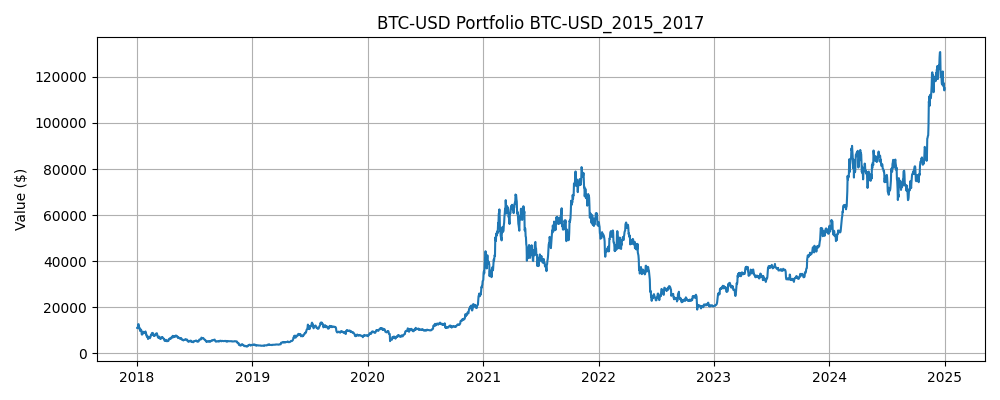

Data behind this chart, as committed beside it:
Date, Close, High, Low, Open, Volume, SMA_5, SMA_10, Zscore_10, Return_1, Volatility_5, Label, Predicted, Position, Return, Strategy Return, Portfolio Value
2018-01-01, 13657, 14112, 13155, 14112, 10291200000, 14006, 14462, -0.8435, -0.03526, 0.08052, 1, 1, 0.0, , , 
2018-01-02, 14982, 15445, 13164, 13625, 16846600192, 14081, 14490, 0.5094, 0.09701, 0.09011, 1, 0, 1.0, 0.09701, 0.09701, 10970
2018-01-03, 15201, 15573, 14844, 14978, 16871900160, 14190, 14618, 0.6031, 0.01461, 0.09009, 1, 1, 0.0, 0.01461, 0.0, 10970
2018-01-04, 15599, 15740, 14522, 15271, 21783199744, 14719, 14775, 0.8342, 0.0262, 0.05602, 1, 1, 1.0, 0.0262, 0.0262, 11257
2018-01-05, 17430, 17705, 15203, 15477, 23840899072, 15374, 14908, 2.029, 0.1173, 0.06255, 1, 1, 1.0, 0.1173, 0.1173, 12578
2018-01-06, 17527, 17712, 16765, 17462, 18314600448, 16148, 15077, 1.66, 0.005594, 0.05126, 0, 1, 1.0, 0.005594, 0.005594, 12649
2018-01-07, 16478, 17580, 16088, 17527, 15866000384, 16447, 15264, 0.7946, -0.05987, 0.06349, 0, 1, 1.0, -0.05987, -0.05987, 11891
2018-01-08, 15170, 16538, 14208, 16476, 18413899776, 16441, 15315, -0.09589, -0.07935, 0.07802, 0, 1, 1.0, -0.07935, -0.07935, 10948
2018-01-09, 14595, 15498, 14424, 15124, 16659999744, 16240, 15480, -0.6786, -0.03788, 0.07831, 1, 1, 1.0, -0.03788, -0.03788, 10533
2018-01-10, 14973, 14973, 13691, 14588, 18500800512, 15749, 15561, -0.4762, 0.02589, 0.04409, 0, 1, 1.0, 0.02589, 0.02589, 10806
2018-01-11, 13406, 15019, 13106, 14968, 16534099968, 14924, 15536, -1.665, -0.1047, 0.04962, 1, 1, 1.0, -0.1047, -0.1047, 9675
2018-01-12, 13981, 14230, 13158, 13454, 12065699840, 14425, 15436, -1.067, 0.04288, 0.06424, 1, 1, 1.0, 0.04288, 0.04288, 10089
2018-01-13, 14360, 14660, 13952, 13952, 12763599872, 14263, 15352, -0.7056, 0.02715, 0.06165, 0, 1, 1.0, 0.02715, 0.02715, 10363
2018-01-14, 13772, 14512, 13268, 14371, 11084099584, 14098, 15169, -0.9401, -0.04096, 0.06203, 1, 1, 1.0, -0.04096, -0.04096, 9939
2018-01-15, 13820, 14446, 13642, 13767, 12750799872, 13868, 14808, -0.7584, 0.003471, 0.05955, 0, 1, 1.0, 0.003471, 0.003471, 9973
2018-01-16, 11490, 13843, 10195, 13836, 18853799936, 13485, 14205, -2.085, -0.1685, 0.08511, 0, 1, 1.0, -0.1685, -0.1685, 8292
2018-01-17, 11189, 11678, 9402, 11431, 18830600192, 12926, 13676, -1.843, -0.02627, 0.07601, 1, 1, 1.0, -0.02627, -0.02627, 8074
2018-01-18, 11475, 12107, 10942, 11199, 15020399616, 12349, 13306, -1.308, 0.02559, 0.07566, 1, 1, 1.0, 0.02559, 0.02559, 8281
2018-01-19, 11607, 11993, 11172, 11430, 10740400128, 11916, 13007, -0.9909, 0.01155, 0.07928, 1, 1, 1.0, 0.01155, 0.01155, 8377
2018-01-20, 12899, 13103, 11656, 11656, 11801700352, 11732, 12800, 0.08055, 0.1113, 0.1023, 0, 0, 1.0, 0.1113, 0.1113, 9309
2018-01-21, 11600, 12896, 11288, 12889, 9935179776, 11754, 12619, -0.8051, -0.1007, 0.07732, 0, 1, 0.0, -0.1007, -0.0, 9309
2018-01-22, 10931, 11966, 10240, 11633, 10537400320, 11703, 12314, -1.09, -0.05765, 0.08158, 0, 1, 1.0, -0.05765, -0.05765, 8772
2018-01-23, 10868, 11378, 10130, 10944, 9660609536, 11581, 11965, -0.9842, -0.005763, 0.08012, 1, 1, 1.0, -0.005763, -0.005763, 8722
2018-01-24, 11359, 11501, 10640, 10903, 9940989952, 11532, 11724, -0.3942, 0.04518, 0.08354, 0, 1, 1.0, 0.04518, 0.04518, 9116
2018-01-25, 11259, 11786, 11057, 11422, 8873169920, 11204, 11468, -0.3695, -0.008803, 0.05557, 0, 1, 1.0, -0.008803, -0.008803, 9036
2018-01-26, 11171, 11657, 10470, 11256, 9746199552, 11118, 11436, -0.4627, -0.007816, 0.03638, 1, 1, 1.0, -0.007816, -0.007816, 8965
2018-01-27, 11441, 11615, 10989, 11175, 7583269888, 11220, 11461, -0.03632, 0.02411, 0.02426, 1, 1, 1.0, 0.02411, 0.02411, 9181
2018-01-28, 11786, 12040, 11475, 11475, 8350360064, 11403, 11492, 0.5115, 0.03021, 0.02398, 0, 1, 1.0, 0.03021, 0.03021, 9458
2018-01-29, 11296, 11876, 11179, 11756, 7107359744, 11391, 11461, -0.2862, -0.04157, 0.02897, 0, 1, 1.0, -0.04157, -0.04157, 9065
2018-01-30, 10106, 11307, 10036, 11307, 8637859840, 11160, 11182, -2.296, -0.1054, 0.0556, 1, 1, 1.0, -0.1054, -0.1054, 8110
2018-01-31, 10221, 10382, 9777, 10108, 8041160192, 10970, 11044, -1.551, 0.01136, 0.05729, 0, 1, 1.0, 0.01136, 0.01136, 8202
2018-02-01, 9171, 10289, 8812, 10237, 9959400448, 10516, 10868, -2.129, -0.1028, 0.06279, 0, 1, 1.0, -0.1028, -0.1028, 7359
2018-02-02, 8831, 9142, 7796, 9142, 12726899712, 9925, 10664, -1.789, -0.03705, 0.04931, 1, 1, 1.0, -0.03705, -0.03705, 7087
2018-02-03, 9175, 9431, 8252, 8852, 7263790080, 9501, 10446, -1.165, 0.03897, 0.06537, 0, 0, 1.0, 0.03897, 0.03897, 7363
2018-02-04, 8277, 9335, 8031, 9176, 7073549824, 9135, 10148, -1.507, -0.09786, 0.06352, 0, 1, 0.0, -0.09786, -0.0, 7363
2018-02-05, 6955, 8365, 6757, 8271, 9285289984, 8482, 9726, -1.804, -0.1597, 0.07557, 1, 1, 1.0, -0.1597, -0.1597, 6187
2018-02-06, 7754, 7851, 6048, 7052, 13999800320, 8198, 9357, -1.054, 0.1148, 0.1086, 0, 0, 1.0, 0.1148, 0.1148, 6898
2018-02-07, 7621, 8509, 7237, 7755, 9169280000, 7956, 8941, -0.9835, -0.01711, 0.1086, 1, 0, 0.0, -0.01711, -0.0, 6898
2018-02-08, 8266, 8559, 7638, 7638, 9346750464, 7775, 8638, -0.3497, 0.08454, 0.1168, 1, 0, 0.0, 0.08454, 0.0, 6898
2018-02-09, 8737, 8737, 7885, 8272, 6784820224, 7867, 8501, 0.2529, 0.05703, 0.1097, 0, 0, 0.0, 0.05703, 0.0, 6898
2018-02-10, 8622, 9123, 8295, 8720, 7780960256, 8200, 8341, 0.391, -0.01317, 0.05879, 0, 1, 0.0, -0.01317, -0.0, 6898
2018-02-11, 8130, 8616, 7931, 8616, 6122189824, 8275, 8237, -0.1622, -0.05706, 0.05817, 1, 1, 1.0, -0.05706, -0.05706, 6504
2018-02-12, 8927, 8986, 8141, 8141, 6256439808, 8536, 8246, 1.018, 0.09798, 0.06651, 0, 0, 1.0, 0.09798, 0.09798, 7141
2018-02-13, 8598, 8958, 8455, 8927, 5696719872, 8603, 8189, 0.6817, -0.03677, 0.06552, 1, 1, 0.0, -0.03677, -0.0, 7141
2018-02-14, 9495, 9519, 8600, 8600, 7909819904, 8754, 8310, 1.622, 0.1042, 0.07654, 1, 0, 1.0, 0.1042, 0.1042, 7886
2018-02-15, 10166, 10235, 9396, 9488, 9062540288, 9063, 8632, 1.986, 0.07075, 0.07691, 1, 1, 0.0, 0.07075, 0.0, 7886
2018-02-16, 10234, 10324, 9825, 10136, 7296159744, 9484, 8880, 1.587, 0.00664, 0.06139, 1, 1, 1.0, 0.00664, 0.00664, 7938
2018-02-17, 11113, 11140, 10149, 10208, 8660880384, 9921, 9229, 1.911, 0.08587, 0.05915, 0, 1, 1.0, 0.08587, 0.08587, 8620
2018-02-18, 10552, 11350, 10326, 11123, 8744009728, 10312, 9457, 1.092, -0.05047, 0.06407, 1, 1, 1.0, -0.05047, -0.05047, 8185
2018-02-19, 11225, 11274, 10513, 10553, 7652089856, 10658, 9706, 1.372, 0.06383, 0.05658, 1, 1, 1.0, 0.06383, 0.06383, 8707
2018-02-20, 11404, 11958, 11232, 11232, 9926540288, 10905, 9984, 1.231, 0.01589, 0.05321, 0, 1, 1.0, 0.01589, 0.01589, 8845
2018-02-21, 10690, 11418, 10479, 11372, 9405339648, 10997, 10240, 0.4667, -0.06255, 0.06635, 0, 1, 1.0, -0.06255, -0.06255, 8292
2018-02-22, 10005, 11039, 9939, 10660, 8040079872, 10775, 10348, -0.4014, -0.06411, 0.05701, 1, 1, 1.0, -0.06411, -0.06411, 7761
2018-02-23, 10301, 10487, 9735, 9937, 7739500032, 10725, 10518, -0.3628, 0.0296, 0.05737, 0, 1, 1.0, 0.0296, 0.0296, 7990
2018-02-24, 9813, 10597, 9547, 10288, 6917929984, 10443, 10550, -1.354, -0.04738, 0.04497, 0, 1, 1.0, -0.04738, -0.04738, 7612
2018-02-25, 9665, 9923, 9407, 9796, 5706939904, 10095, 10500, -1.383, -0.01512, 0.03962, 1, 1, 1.0, -0.01512, -0.01512, 7497
2018-02-26, 10367, 10475, 9502, 9669, 7287690240, 10030, 10513, -0.2451, 0.07263, 0.05616, 1, 0, 1.0, 0.07263, 0.07263, 8041
2018-02-27, 10726, 10878, 10246, 10394, 6966179840, 10174, 10475, 0.4421, 0.03462, 0.04668, 0, 1, 0.0, 0.03462, 0.0, 8041
2018-02-28, 10398, 11090, 10393, 10687, 6936189952, 10194, 10459, -0.1083, -0.03055, 0.0496, 1, 1, 1.0, -0.03055, -0.03055, 7795
2018-03-01, 10951, 11052, 10353, 10385, 7317279744, 10421, 10432, 0.9765, 0.05319, 0.04425, 1, 1, 1.0, 0.05319, 0.05319, 8210
... 2,497 more rows
